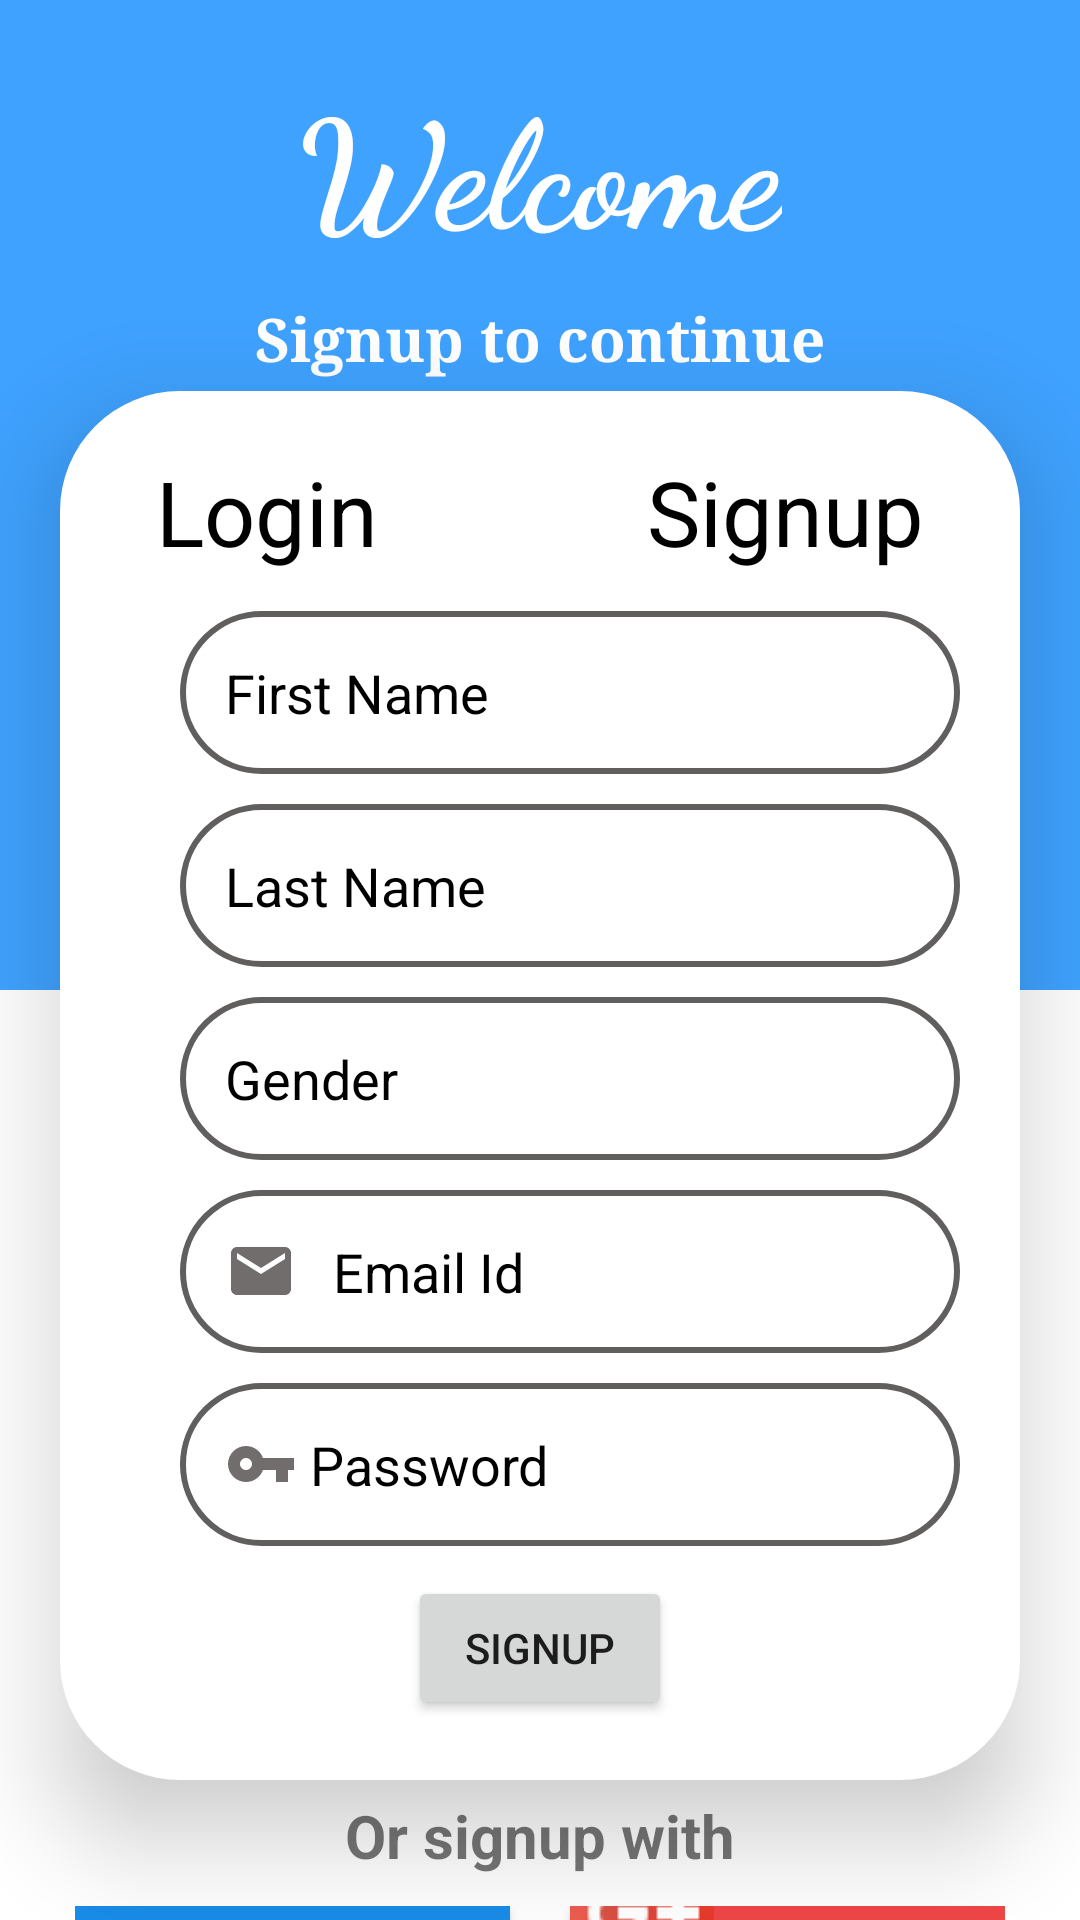

Reconstruct the res/layout file that produces this screen, plus the resources it refers to.
<!-- AndroidManifest.xml: application theme Theme.RoyalTesifyApp -->
<!-- res/layout/activity_signup.xml -->
<?xml version="1.0" encoding="utf-8"?>
<RelativeLayout xmlns:android="http://schemas.android.com/apk/res/android"
    xmlns:app="http://schemas.android.com/apk/res-auto"
    xmlns:tools="http://schemas.android.com/tools"
    android:layout_width="match_parent"
    android:layout_height="match_parent"
    android:orientation="vertical"
    tools:context=".SignupActivity">

    <RelativeLayout
        android:id="@+id/relative1"
        android:layout_width="match_parent"
        android:layout_height="330dp"
        android:background="@drawable/bg_signup">

        <TextView
            android:id="@+id/tv_login"
            android:layout_width="wrap_content"
            android:layout_height="wrap_content"
            android:layout_centerHorizontal="true"
            android:layout_marginTop="20dp"
            android:fontFamily="cursive"
            android:text="Welcome"
            android:textColor="@color/white"
            android:textSize="50sp"
            android:textStyle="bold" />

        <TextView
            android:id="@+id/tv_text"
            android:layout_width="wrap_content"
            android:layout_height="wrap_content"
            android:layout_below="@+id/tv_login"
            android:layout_centerHorizontal="true"
            android:layout_marginTop="10dp"
            android:fontFamily="serif"
            android:text="Signup to continue"
            android:textColor="@color/white"
            android:textSize="20sp"
            android:textStyle="bold" />

    </RelativeLayout>


    <LinearLayout
        android:id="@+id/main_lin"
        android:layout_width="match_parent"
        android:layout_height="wrap_content"
        android:layout_below="@+id/relative1"
        android:layout_marginLeft="20dp"
        android:layout_marginTop="-200dp"
        android:layout_marginRight="20dp"
        android:background="@drawable/edt_signup_bg"
        android:elevation="20dp"
        android:orientation="vertical"
        android:padding="20dp">

        <RelativeLayout
            android:layout_width="match_parent"
            android:layout_height="wrap_content">

            <TextView
                android:id="@+id/login"
                android:layout_width="wrap_content"
                android:layout_height="wrap_content"
                android:layout_alignParentLeft="true"
                android:layout_marginLeft="12dp"
                android:text="Login"
                android:textColor="#000"
                android:textSize="30sp" />

            <TextView
                android:id="@+id/signup"
                android:layout_width="wrap_content"
                android:layout_height="wrap_content"
                android:layout_alignParentRight="true"
                android:layout_marginRight="12dp"
                android:text="Signup"
                android:textColor="#000"
                android:textSize="30sp" />

            <View
                android:layout_width="wrap_content"
                android:layout_height="3dp"
                android:layout_below="@id/signup"
                android:layout_alignLeft="@+id/signup"
                android:layout_alignRight="@+id/signup"
                android:background="@color/black" />
        </RelativeLayout>

        <ScrollView
            android:layout_width="match_parent"
            android:layout_height="wrap_content">

            <LinearLayout
                android:id="@+id/lin"
                android:layout_width="match_parent"
                android:layout_height="match_parent"
                android:layout_marginTop="10dp"
                android:orientation="vertical">

                <EditText
                    android:id="@+id/edt_fname"
                    android:layout_width="match_parent"
                    android:layout_height="wrap_content"
                    android:layout_marginLeft="20dp"
                    android:background="@drawable/edt_bg"
                    android:drawableLeft="@drawable/ic_person"
                    android:hint="First Name"
                    android:inputType="textEmailAddress"
                    android:padding="15dp"
                    android:singleLine="true"
                    android:textColorHint="#000000" />

                <EditText
                    android:id="@+id/edt_lname"
                    android:layout_width="match_parent"
                    android:layout_height="wrap_content"
                    android:layout_marginLeft="20dp"
                    android:layout_marginTop="10dp"
                    android:background="@drawable/edt_bg"
                    android:drawableLeft="@drawable/ic_person"
                    android:hint="Last Name"
                    android:inputType="textEmailAddress"
                    android:padding="15dp"
                    android:singleLine="true"
                    android:textColorHint="#000000" />

                <EditText
                    android:id="@+id/edt_gender"
                    android:layout_width="match_parent"
                    android:layout_height="wrap_content"
                    android:layout_marginLeft="20dp"
                    android:layout_marginTop="10dp"
                    android:background="@drawable/edt_bg"
                    android:drawableLeft="@drawable/ic_person"
                    android:hint="Gender"
                    android:inputType="textEmailAddress"
                    android:padding="15dp"
                    android:singleLine="true"
                    android:textColorHint="#000000" />

                <EditText
                    android:id="@+id/edt_email"
                    android:layout_width="match_parent"
                    android:layout_height="wrap_content"
                    android:layout_marginLeft="20dp"
                    android:layout_marginTop="10dp"
                    android:background="@drawable/edt_bg"
                    android:drawableLeft="@drawable/ic_email"
                    android:drawablePadding="12dp"
                    android:hint="Email Id"
                    android:inputType="textEmailAddress"
                    android:padding="15dp"
                    android:singleLine="true"
                    android:textColorHint="#000000" />

                <EditText
                    android:id="@+id/edt_password"
                    android:layout_width="match_parent"
                    android:layout_height="wrap_content"
                    android:layout_marginLeft="20dp"
                    android:layout_marginTop="10dp"
                    android:background="@drawable/edt_bg"
                    android:drawableLeft="@drawable/ic_key"
                    android:hint=" Password"
                    android:inputType="textPassword"
                    android:padding="15dp"
                    android:singleLine="true"
                    android:textColorHint="#000000" />

                

                <Button
                    android:id="@+id/btn_click"
                    android:layout_width="wrap_content"
                    android:layout_height="wrap_content"
                    android:layout_gravity="center"
                    android:layout_marginTop="10dp"
                    android:text="SignUp" />

            </LinearLayout>
        </ScrollView>
    </LinearLayout>

    <TextView
        android:id="@+id/tv_ac"
        android:layout_width="wrap_content"
        android:layout_height="wrap_content"
        android:layout_below="@id/main_lin"
        android:layout_centerHorizontal="true"
        android:layout_marginTop="5dp"
        android:text="Or signup with"
        android:textSize="20dp"
        android:textStyle="bold" />

    <LinearLayout
        android:layout_width="match_parent"
        android:layout_height="wrap_content"
        android:layout_below="@id/tv_ac"
        android:layout_marginHorizontal="25dp"
        android:layout_marginTop="10dp"
        android:id="@+id/linear1"
        android:orientation="horizontal">

        <android.widget.Button
            android:layout_width="0dp"
            android:layout_height="wrap_content"
            android:layout_marginRight="20dp"
            android:id="@+id/fb"
            android:layout_weight="1"
            android:background="#188CE8"
            android:drawableLeft="@drawable/fb"
            android:text="Facebook"
            android:textColor="#fff" />

        <android.widget.Button
            android:layout_width="0dp"
            android:layout_height="wrap_content"
            android:layout_weight="1"
            android:background="#EF4646"
            android:id="@+id/google"
            android:drawableLeft="@drawable/google_plus"
            android:text="Google"
            android:textColor="#fff" />

    </LinearLayout>

    <TextView
        android:id="@+id/tv_dha"
        android:layout_width="wrap_content"
        android:layout_height="wrap_content"
        android:layout_below="@id/linear1"
        android:layout_centerHorizontal="true"
        android:layout_marginTop="10dp"
        android:text="Already have an account! "
        android:textSize="20dp"
        android:textStyle="bold" />

    <TextView
        android:id="@+id/tv_ha"
        android:layout_width="wrap_content"
        android:layout_height="wrap_content"
        android:layout_below="@id/linear1"
        android:layout_toRightOf="@id/tv_dha"
        android:layout_centerHorizontal="true"
        android:text="Login"
        android:textSize="20dp"
        android:textColor="#3fa2ff"
        android:textStyle="bold" />


</RelativeLayout>
<!-- resources referenced by this layout -->
<resources>
  <color name="black">#fff</color>
  <color name="white">#FFFFFFFF</color>
  <!-- drawable bg_signup (drawable-v24) -->
  <?xml version="1.0" encoding="utf-8"?>
  <shape xmlns:android="http://schemas.android.com/apk/res/android"
      android:shape="rectangle">
  
      <solid android:color="#3fa2ff" />
  
  </shape>
  <!-- drawable edt_bg (drawable-v24) -->
  <?xml version="1.0" encoding="utf-8"?>
  <shape xmlns:android="http://schemas.android.com/apk/res/android"
      android:shape="rectangle">
  
      <stroke
          android:color="#615E5E"
          android:width="2dp"/>
  
      <corners android:radius="30dp"/>
  </shape>
  <!-- drawable edt_signup_bg (drawable-v24) -->
  <?xml version="1.0" encoding="utf-8"?>
  <shape xmlns:android="http://schemas.android.com/apk/res/android"
      android:shape="rectangle">
  
      <solid android:color="#FFFFFF" />
      <corners android:radius="40dp" />
  </shape>
  <!-- drawable google_plus: png bitmap (drawable-v24, 2463 bytes) -->
  <!-- drawable ic_email (drawable) -->
  <vector android:height="24dp" android:tint="#716D6D"
      android:viewportHeight="24" android:viewportWidth="24"
      android:width="24dp" xmlns:android="http://schemas.android.com/apk/res/android">
      <path android:fillColor="@android:color/white" android:pathData="M20,4L4,4c-1.1,0 -1.99,0.9 -1.99,2L2,18c0,1.1 0.9,2 2,2h16c1.1,0 2,-0.9 2,-2L22,6c0,-1.1 -0.9,-2 -2,-2zM20,8l-8,5 -8,-5L4,6l8,5 8,-5v2z"/>
  </vector>
  <!-- drawable ic_key (drawable-v24) -->
  <vector android:height="24dp" android:tint="#716D6D"
      android:viewportHeight="24" android:viewportWidth="24"
      android:width="24dp" xmlns:android="http://schemas.android.com/apk/res/android">
      <path android:fillColor="@android:color/white" android:pathData="M12.65,10C11.83,7.67 9.61,6 7,6c-3.31,0 -6,2.69 -6,6s2.69,6 6,6c2.61,0 4.83,-1.67 5.65,-4H17v4h4v-4h2v-4H12.65zM7,14c-1.1,0 -2,-0.9 -2,-2s0.9,-2 2,-2 2,0.9 2,2 -0.9,2 -2,2z"/>
  </vector>
  <style name="Theme.RoyalTesifyApp" parent="Theme.MaterialComponents.DayNight.DarkActionBar">
          
          <item name="colorPrimary">@color/purple_500</item>
          <item name="colorPrimaryVariant">@color/purple_700</item>
          <item name="colorOnPrimary">@color/white</item>
          
          <item name="colorSecondary">@color/teal_200</item>
          <item name="colorSecondaryVariant">@color/teal_700</item>
          <item name="colorOnSecondary">@color/black</item>
          
          <item name="android:statusBarColor" tools:targetApi="l">?attr/colorPrimaryVariant</item>
          
      </style>
  <color name="purple_500">#00208b</color>
  <color name="purple_700">#00208b</color>
  <color name="teal_200">#00208b</color>
  <color name="teal_700">#00208b</color>
</resources>
